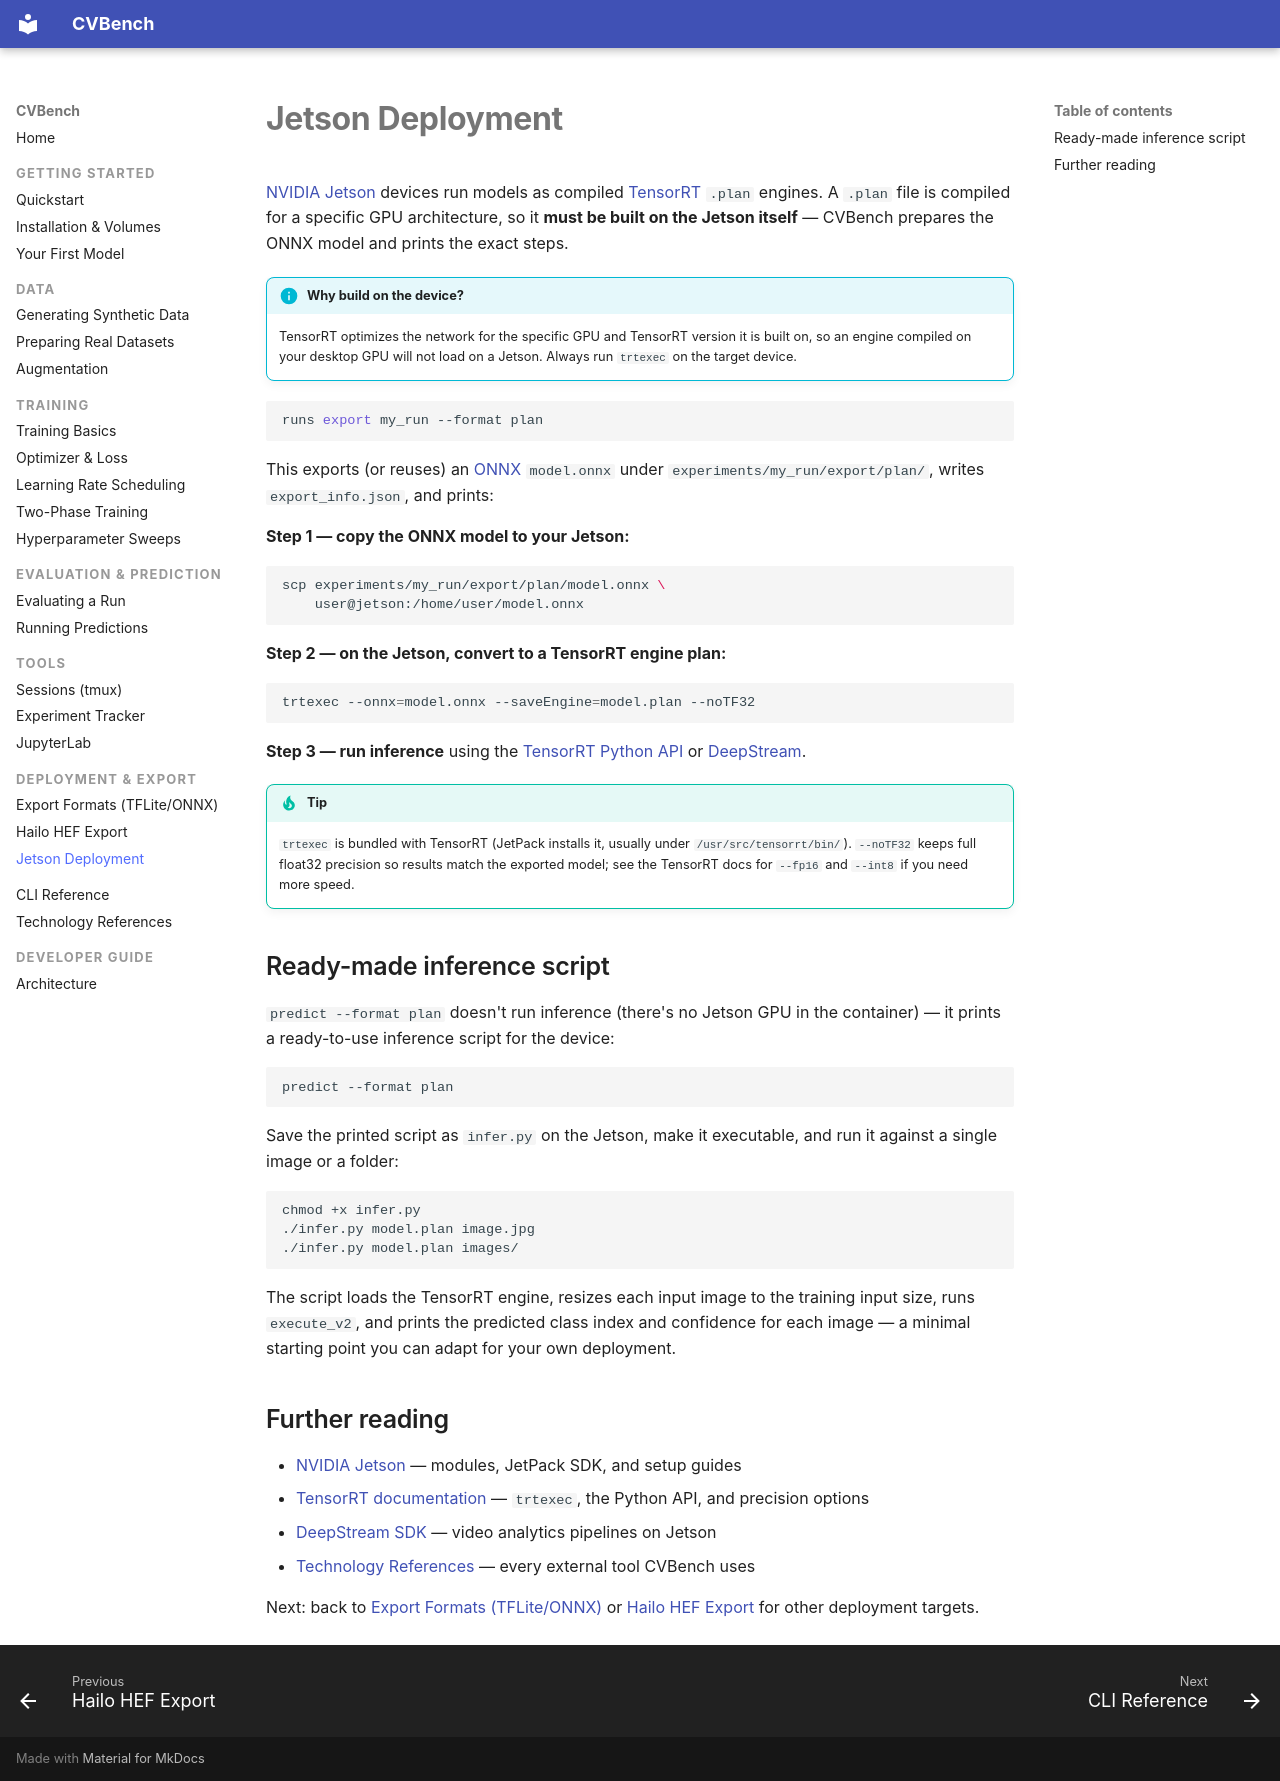

repository: mmgalushka/cvbench · page: deployment/jetson/index.html · generator: mkdocs

# Jetson Deployment

[NVIDIA Jetson](https://developer.nvidia.com/embedded-computing) devices run
models as compiled [TensorRT](https://developer.nvidia.com/tensorrt) `.plan`
engines. A
`.plan` file is compiled for a specific GPU architecture, so it **must be
built on the Jetson itself** — CVBench prepares the ONNX model and prints the
exact steps.

!!! info "Why build on the device?"
    TensorRT optimizes the network for the specific GPU and TensorRT version
    it is built on, so an engine compiled on your desktop GPU will not load
    on a Jetson. Always run `trtexec` on the target device.

```bash
runs export my_run --format plan
```

This exports (or reuses) an [ONNX](https://onnx.ai/) `model.onnx` under
`experiments/my_run/export/plan/`, writes `export_info.json`, and prints:

**Step 1 — copy the ONNX model to your Jetson:**

```bash
scp experiments/my_run/export/plan/model.onnx \
    user@jetson:/home/user/model.onnx
```

**Step 2 — on the Jetson, convert to a TensorRT engine plan:**

```bash
trtexec --onnx=model.onnx --saveEngine=model.plan --noTF32
```

**Step 3 — run inference** using the
[TensorRT Python API](https://docs.nvidia.com/deeplearning/tensorrt/latest/)
or [DeepStream](https://developer.nvidia.com/deepstream-sdk).

!!! tip
    `trtexec` is bundled with TensorRT (JetPack installs it, usually under
    `/usr/src/tensorrt/bin/`). `--noTF32` keeps full float32 precision so
    results match the exported model; see the TensorRT docs for `--fp16` and
    `--int8` if you need more speed.

## Ready-made inference script

`predict --format plan` doesn't run inference (there's no Jetson GPU in the
container) — it prints a ready-to-use inference script for the device:

```bash
predict --format plan
```

Save the printed script as `infer.py` on the Jetson, make it executable, and
run it against a single image or a folder:

```bash
chmod +x infer.py
./infer.py model.plan image.jpg
./infer.py model.plan images/
```

The script loads the TensorRT engine, resizes each input image to the
training input size, runs `execute_v2`, and prints the predicted class index
and confidence for each image — a minimal starting point you can adapt for
your own deployment.

## Further reading

- [NVIDIA Jetson](https://developer.nvidia.com/embedded-computing) — modules,
  JetPack SDK, and setup guides
- [TensorRT documentation](https://docs.nvidia.com/deeplearning/tensorrt/latest/)
  — `trtexec`, the Python API, and precision options
- [DeepStream SDK](https://developer.nvidia.com/deepstream-sdk) — video
  analytics pipelines on Jetson
- [Technology References](../references.md) — every external tool CVBench uses

Next: back to [Export Formats (TFLite/ONNX)](export.md) or
[Hailo HEF Export](hailo.md) for other deployment targets.
